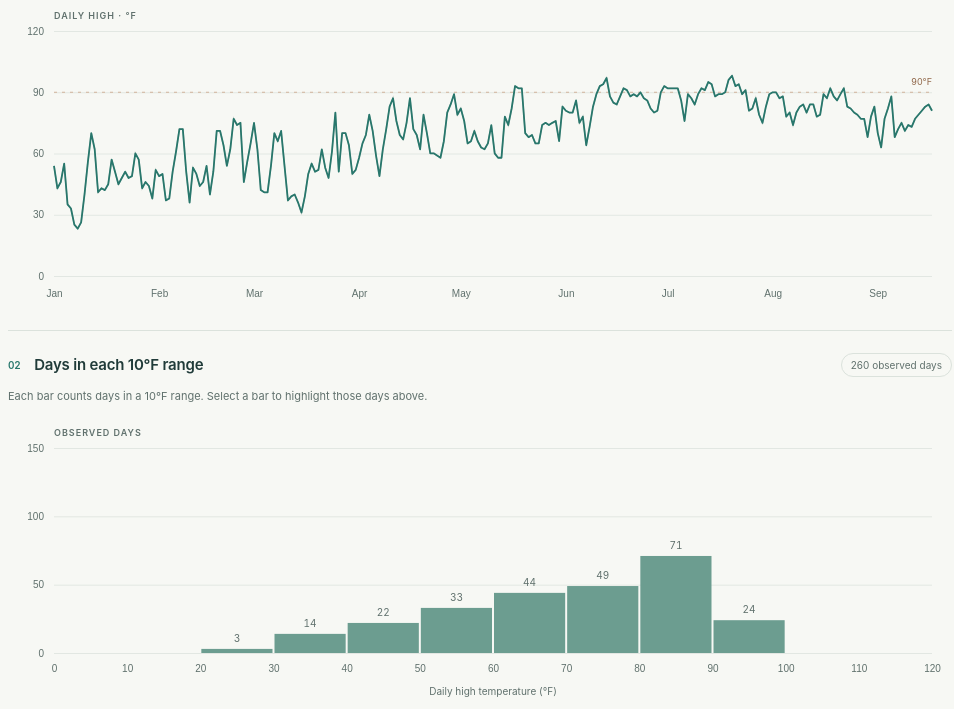
D3 v7 page, settled after 480 driven frames (8 s of simulated time); the page loaded 1 data file(s).


// ── js/histogram.js
import { binLabel } from './model.js';

export function createHistogram(container, { onSelect, onInspect }) {
  const d3 = window.d3;
  const margin = { top: 28, right: 20, bottom: 48, left: 46 };
  const svg = d3.select(container).append('svg').attr('role', 'group')
    .attr('aria-label', 'Temperature distribution. Focus a bar and press Enter or Space to select its days.');
  svg.append('title').text('Number of observed days in each 10-degree temperature interval');
  const plot = svg.append('g').attr('transform', `translate(${margin.left},${margin.top})`);
  const grid = plot.append('g').attr('class', 'grid');
  const xAxis = plot.append('g').attr('class', 'axis');
  const yAxis = plot.append('g').attr('class', 'axis');
  plot.append('text').attr('class', 'unit-label').attr('x', 0).attr('y', -12).text('OBSERVED DAYS');
  const xLabel = plot.append('text').attr('class', 'axis-label').attr('text-anchor', 'middle').text('Daily high temperature (°F)');
  const bars = plot.append('g');
  const counts = plot.append('g').attr('aria-hidden', 'true');
  let selected = null;

  function render(bins, selectedBin, count, maxCount) {
    selected = selectedBin;
    const outerWidth = Math.max(280, container.clientWidth);
    const width = outerWidth - margin.left - margin.right;
    const height = outerWidth < 550 ? 185 : 205;
    svg.attr('viewBox', `0 0 ${outerWidth} ${height + margin.top + margin.bottom}`);
    const x = d3.scaleLinear().domain([0, 120]).range([0, width]);
    const y = d3.scaleLinear().domain([0, maxCount]).range([height, 0]);
    const ticks = y.ticks(4).filter(Number.isInteger);
    grid.call(d3.axisLeft(y).tickValues(ticks).tickSize(-width).tickFormat(''));
    yAxis.call(d3.axisLeft(y).tickValues(ticks).tickSize(0).tickPadding(10));
    xAxis.attr('transform', `translate(0,${height})`).call(d3.axisBottom(x)
      .tickValues(d3.range(0, 121, outerWidth < 550 ? 20 : 10)).tickSize(0).tickPadding(12));
    xLabel.attr('x', width / 2).attr('y', height + 42);
    bars.selectAll('rect').data(bins, b => b.x0).join('rect')
      .attr('class', (b, i) => `histogram-bar${selected === i ? ' selected' : ''}${b.length ? '' : ' empty'}`)
      .attr('x', b => x(b.x0) + 1).attr('width', b => Math.max(1, x(b.x1) - x(b.x0) - 2))
      .attr('y', b => y(b.length)).attr('height', b => Math.max(2, height - y(b.length)))
      .attr('tabindex', 0).attr('role', 'button')
      .attr('aria-disabled', b => b.length === 0 ? 'true' : null)
      .attr('aria-pressed', (b, i) => String(selected === i))
      .attr('aria-label', (b, i) => `${binLabel(i)}: ${b.length} days, ${count ? (100 * b.length / count).toFixed(1) : '0'} percent. ${selected === i ? 'Selected.' : 'Select to highlight matching dates.'}`)
      .on('click', (event, b) => { if (b.length) onSelect(b.x0 / 10); })
      .on('keydown', (event, b) => {
        if (event.key === 'Enter' || event.key === ' ') {
          event.preventDefault();
          if (b.length) onSelect(b.x0 / 10);
        }
      })
      .on('pointermove', (event, b) => onInspect(b, count, event))
      .on('pointerleave', () => onInspect(null))
      .on('focus', (event, b) => onInspect(b, count))
      .on('blur', () => onInspect(null));
    counts.selectAll('text').data(bins, b => b.x0).join('text').attr('class', 'bar-count')
      .attr('x', b => (x(b.x0) + x(b.x1)) / 2).attr('y', b => y(b.length) - 7)
      .attr('text-anchor', 'middle').text(b => b.length || '');
  }

  function highlight(index) {
    bars.selectAll('rect').classed('inspected', (b, i) => i === index);
  }
  return { render, highlight };
}

// ── js/main.js
import { START, END, STATIONS, stationKey, isoDate, formatDate, binIndex, binLabel, parseRecords, summarize, makeBins } from './model.js';
import { createTimeline } from './timeline.js';
import { createHistogram } from './histogram.js';

const $ = id => document.getElementById(id);
const state = { station: stationKey(STATIONS[0]), start: START, end: END, bin: null };
const defaultDetail = 'Hover a day or bar for details, or use keyboard focus.';
let stationData, timeline, histogram, maxCount, summary;

function hideTooltip() { $('tooltip').hidden = true; }
function clearDetails() {
  hideTooltip();
  $('details').textContent = defaultDetail;
  histogram?.highlight(null);
}
function showDetail(text, event) {
  $('details').textContent = text.replaceAll('\n', ' · ');
  if (!event || event.pointerType === 'touch') { hideTooltip(); return; }
  const tooltip = $('tooltip');
  tooltip.textContent = text;
  tooltip.hidden = false;
  const box = tooltip.getBoundingClientRect();
  tooltip.style.left = `${Math.max(8, Math.min(event.clientX + 16, window.innerWidth - box.width - 8))}px`;
  tooltip.style.top = `${Math.max(8, Math.min(event.clientY + 16, window.innerHeight - box.height - 8))}px`;
}

function render() {
  const rows = stationData.get(state.station);
  const station = STATIONS.find(s => stationKey(s) === state.station);
  summary = summarize(rows, state.start, state.end);
  const bins = makeBins(summary.valid, window.d3);
  const selected = state.bin === null ? [] : bins[state.bin];
  $('station-title').textContent = station.label;
  $('station-name').textContent = `${station.name} · ${station.state}`;
  $('range-label').textContent = `${formatDate(state.start)} – ${formatDate(state.end)}, 2017`;
  $('coverage').textContent = `${summary.count} of ${summary.days} days observed${summary.days > summary.count ? ` · ${summary.days - summary.count} missing` : ' · complete coverage'}`;
  $('period-badge').textContent = `${summary.count} observed ${summary.count === 1 ? 'day' : 'days'}`;
  $('start-date').value = isoDate(state.start);
  $('end-date').value = isoDate(state.end);
  $('station').value = state.station;
  $('mean-value').textContent = summary.mean === null ? 'N/A' : `${summary.mean.toFixed(1)}°F`;
  $('hot-value').replaceChildren(document.createTextNode(summary.count ? `${summary.hot}` : 'N/A'));
  const hotDenominator = document.createElement('small');
  hotDenominator.textContent = summary.count ? ` / ${summary.count} observed days` : ' no observations';
  $('hot-value').append(hotDenominator);
  $('count-value').replaceChildren(document.createTextNode(`${summary.count}`));
  const coverageDenominator = document.createElement('small');
  coverageDenominator.textContent = ` / ${summary.days} calendar days`;
  $('count-value').append(coverageDenominator);
  $('empty-state').hidden = summary.count > 0;
  $('clear-selection').disabled = state.bin === null;
  $('selection-label').textContent = state.bin === null ? 'Select a bar to connect temperatures with dates.'
    : `${binLabel(state.bin)} · ${selected.length} matching ${selected.length === 1 ? 'day' : 'days'} highlighted above.`;
  timeline.render(rows, state, selected);
  histogram.render(bins, state.bin, summary.count, maxCount);
}

function updateRange(start, end) {
  state.start = start;
  state.end = end;
  state.bin = null;
  $('date-error').hidden = true;
  $('start-date').removeAttribute('aria-invalid');
  $('end-date').removeAttribute('aria-invalid');
  clearDetails();
  render();
}

function datesChanged() {
  const start = Date.parse(`${$('start-date').value}T00:00:00Z`);
  const end = Date.parse(`${$('end-date').value}T00:00:00Z`);
  if (!Number.isFinite(start) || !Number.isFinite(end) || start < START || end > END || start > end) {
    $('date-error').textContent = 'Choose dates from Jan 1 to Sep 17, 2017, with the start on or before the end. Charts still show the last valid range.';
    $('date-error').hidden = false;
    $('start-date').setAttribute('aria-invalid', 'true');
    $('end-date').setAttribute('aria-invalid', 'true');
    return;
  }
  updateRange(start, end);
}

async function init() {
  try {
    // Both loading modes are explicit: the library is a pinned CDN script,
    // while the CSV is a small static file served with this page.
    if (!window.d3) throw new Error('D3 could not load. Check your internet connection and reload the page.');
    const raw = await window.d3.csv('data/weather-subset.csv');
    const rows = parseRecords(raw);
    stationData = window.d3.group(rows, r => r.key);
    const peak = window.d3.max([...stationData.values()], stationRows => window.d3.max(makeBins(stationRows, window.d3), b => b.length));
    maxCount = Math.ceil(peak / 10) * 10;
    for (const station of STATIONS) {
      const option = document.createElement('option');
      option.value = stationKey(station);
      option.textContent = station.label;
      $('station').append(option);
    }
    histogram = createHistogram($('histogram'), {
      onSelect(index) {
        state.bin = state.bin === index ? null : index;
        clearDetails();
        render();
      },
      onInspect(bin, count, event) {
        if (!bin) { clearDetails(); return; }
        const fraction = count ? `${(100 * bin.length / count).toFixed(1)}% of ${count} observed days` : 'No observed days in this period';
        showDetail(`${binLabel(bin.x0 / 10)}\n${bin.length} ${bin.length === 1 ? 'day' : 'days'} · ${fraction}`, event);
      }
    });
    timeline = createTimeline($('timeline'), {
      onRange: updateRange,
      onInspect(row, event) {
        if (!row) { clearDetails(); return; }
        const within = row.time >= state.start && row.time <= state.end;
        const station = STATIONS.find(s => stationKey(s) === state.station);
        const value = row.high === null ? 'Daily high: not reported' : `Daily high: ${row.high.toFixed(1)}°F`;
        showDetail(`${formatDate(row.time)}, 2017 · ${station.label}\n${value}${within ? '' : '\nOutside selected date range'}`, event);
        histogram.highlight(within && row.high !== null ? binIndex(row.high) : null);
      }
    });
    $('controls').addEventListener('submit', event => event.preventDefault());
    $('station').addEventListener('change', event => {
      state.station = event.target.value;
      updateRange(state.start, state.end);
    });
    $('start-date').addEventListener('change', datesChanged);
    $('end-date').addEventListener('change', datesChanged);
    $('reset').addEventListener('click', () => {
      state.station = stationKey(STATIONS[0]);
      updateRange(START, END);
    });
    $('clear-selection').addEventListener('click', () => {
      state.bin = null;
      clearDetails();
      render();
    });
    document.addEventListener('keydown', event => {
      if (event.key === 'Escape') {
        state.bin = null;
        clearDetails();
        render();
      }
    });
    window.addEventListener('scroll', hideTooltip, { passive: true });
    $('app').hidden = false;
    $('load-status').hidden = true;
    render();
    let previousWidth = $('timeline').clientWidth;
    new ResizeObserver(() => {
      const nextWidth = $('timeline').clientWidth;
      if (nextWidth !== previousWidth) {
        previousWidth = nextWidth;
        clearDetails();
        render();
      }
    }).observe($('timeline'));
  } catch (error) {
    $('app').hidden = true;
    $('load-status').hidden = false;
    $('load-status').classList.add('error-message');
    $('load-status').textContent = `Unable to load the explorer. ${error.message} Serve this folder over HTTP (see README), then reload.`;
    console.error(error);
  }
}

// Wait for the CDN script to finish (or fail) before checking D3.
if (document.readyState === 'complete') init();
else window.addEventListener('load', init, { once: true });

// ── js/model.js
// Data calculations are independent of the charts so they can be checked directly.
export const DAY = 86400000;
export const START = Date.UTC(2017, 0, 1);
export const END = Date.UTC(2017, 8, 17);
export const STATIONS = [
  { name: 'BALTIMORE WASH INTL AP', state: 'MD', lat: '39.1667', lon: '-76.6833', label: 'Baltimore · BWI' },
  { name: 'CHICAGO OHARE INTL AP', state: 'IL', lat: '41.995', lon: '-87.9336', label: 'Chicago · O’Hare' },
  { name: 'DENVER INTL AP', state: 'CO', lat: '39.8328', lon: '-104.6575', label: 'Denver · International' },
  { name: 'MIAMI INTL AP', state: 'FL', lat: '25.7906', lon: '-80.3164', label: 'Miami · International' },
  { name: 'PHOENIX SKY HARBOR INTL AP', state: 'AZ', lat: '33.4278', lon: '-112.0039', label: 'Phoenix · Sky Harbor' },
  { name: 'SEATTLE TACOMA INTL AP', state: 'WA', lat: '47.4444', lon: '-122.3139', label: 'Seattle · Sea-Tac' }
];
export const stationKey = s => [s.name, s.state, s.lat, s.lon].join('|');
export const observed = row => row.high !== null && Number.isFinite(row.high);
export const isoDate = time => new Date(time).toISOString().slice(0, 10);
export const formatDate = time => new Intl.DateTimeFormat('en-US', {
  month: 'short', day: 'numeric', timeZone: 'UTC'
}).format(time);
export const binIndex = value => Math.min(11, Math.floor(value / 10));
export const binLabel = index => `${index * 10} ≤ high ${index === 11 ? '≤' : '<'} ${(index + 1) * 10}°F`;

export function parseRecords(raw) {
  const keys = new Set(STATIONS.map(stationKey));
  const seen = new Set();
  const rows = raw.map(r => {
    if (!/^\d{8}$/.test(r.date)) throw new Error('Invalid date in the weather file.');
    const iso = `${r.date.slice(0, 4)}-${r.date.slice(4, 6)}-${r.date.slice(6, 8)}`;
    const time = Date.parse(`${iso}T00:00:00Z`);
    const key = [r.station, r.state, r.latitude, r.longitude].join('|');
    const high = r.TMAX.trim() === '' ? null : Number(r.TMAX);
    const id = `${key}|${iso}`;
    if (!keys.has(key) || !Number.isFinite(time) || isoDate(time) !== iso || time < START || time > END
        || (high !== null && (!Number.isFinite(high) || high < 0 || high > 120)) || seen.has(id)) {
      throw new Error('Unexpected or duplicate observation in the weather file.');
    }
    seen.add(id);
    return { key, id, time, high };
  });
  if (rows.length !== 1560) throw new Error('The weather subset is incomplete.');
  for (const key of keys) {
    if (rows.filter(r => r.key === key).length !== 260) throw new Error('A station is missing date records.');
  }
  return rows.sort((a, b) => a.time - b.time);
}

export function summarize(rows, start, end) {
  const period = rows.filter(r => r.time >= start && r.time <= end);
  const valid = period.filter(observed);
  return {
    period, valid,
    days: Math.round((end - start) / DAY) + 1,
    count: valid.length,
    mean: valid.length ? valid.reduce((sum, r) => sum + r.high, 0) / valid.length : null,
    hot: valid.filter(r => r.high >= 90).length
  };
}

export function makeBins(rows, d3) {
  return d3.bin().value(r => r.high).domain([0, 120])
    .thresholds(d3.range(10, 120, 10))(rows.filter(observed));
}

// ── js/timeline.js
import { DAY, START, END, observed, formatDate } from './model.js';

export function createTimeline(container, { onRange, onInspect }) {
  const d3 = window.d3;
  const margin = { top: 28, right: 20, bottom: 38, left: 46 };
  const svg = d3.select(container).append('svg').attr('tabindex', 0)
    .attr('role', 'group').attr('aria-label', 'Daily high timeline. Drag to select dates. Use left and right arrow keys to inspect days.')
    .attr('aria-describedby', 'timeline-help');
  svg.append('title').text('Daily high temperature, January 1–September 17, 2017');
  const plot = svg.append('g').attr('transform', `translate(${margin.left},${margin.top})`);
  const grid = plot.append('g').attr('class', 'grid');
  const xAxis = plot.append('g').attr('class', 'axis');
  const yAxis = plot.append('g').attr('class', 'axis');
  plot.append('text').attr('class', 'unit-label').attr('x', 0).attr('y', -12).text('DAILY HIGH · °F');
  const reference = plot.append('line').attr('class', 'threshold-line');
  const referenceLabel = plot.append('text').attr('class', 'threshold-label').text('90°F');
  const contextLine = plot.append('path').attr('class', 'context-line');
  const activeLine = plot.append('path').attr('class', 'temperature-line');
  const highlights = plot.append('g').attr('class', 'linked-days').attr('pointer-events', 'none');
  const brushGroup = plot.append('g').attr('class', 'brush');
  const cursor = plot.append('g').attr('class', 'day-cursor').attr('pointer-events', 'none').style('display', 'none');
  cursor.append('line');
  cursor.append('circle').attr('r', 5);
  let x, y, width, height, rows = [], state, syncing = false, dragging = false, inspected = START;
  const brush = d3.brushX().handleSize(12)
    .on('start', event => {
      if (syncing || !event.sourceEvent) return;
      dragging = true;
      hideCursor();
      onInspect(null);
    })
    .on('brush end', event => {
      if (syncing || !event.sourceEvent) return;
      const snap = pixel => Math.max(START, Math.min(END, START + Math.round((+x.invert(pixel) - START) / DAY) * DAY));
      const range = event.selection ? event.selection.map(snap) : [START, END];
      onRange(range[0], range[1]);
      if (event.type === 'end') {
        dragging = false;
        syncBrush();
      }
    });

  function syncBrush() {
    if (!state || dragging) return;
    syncing = true;
    const full = state.start === START && state.end === END;
    let pixels = [x(state.start), x(state.end)];
    // A one-day selection still needs a visible, usable brush handle.
    if (state.start === state.end) pixels = [Math.max(0, pixels[0] - 2), Math.min(width, pixels[1] + 2)];
    brushGroup.call(brush.move, full ? null : pixels);
    syncing = false;
  }

  function hideCursor() { cursor.style('display', 'none'); }

  function inspect(time, event) {
    inspected = time;
    const row = rows.find(r => r.time === time);
    if (!row) return;
    cursor.style('display', null);
    cursor.select('line').attr('x1', x(time)).attr('x2', x(time)).attr('y1', 0).attr('y2', height);
    cursor.select('circle').style('display', observed(row) ? null : 'none').attr('cx', x(time))
      .attr('cy', observed(row) ? y(row.high) : 0);
    onInspect(row, event);
  }

  brushGroup.on('pointermove.inspect', event => {
    if (dragging || !x) return;
    const [pixel] = d3.pointer(event, plot.node());
    const time = Math.max(START, Math.min(END, START + Math.round((+x.invert(pixel) - START) / DAY) * DAY));
    inspect(time, event);
  }).on('pointerleave.inspect', () => { hideCursor(); onInspect(null); });

  svg.on('keydown', event => {
    if (!['ArrowLeft', 'ArrowRight', 'Home', 'End', 'Escape'].includes(event.key)) return;
    event.preventDefault();
    if (event.key === 'Escape') { hideCursor(); onInspect(null); return; }
    inspected = event.key === 'Home' ? START : event.key === 'End' ? END
      : Math.max(START, Math.min(END, inspected + (event.key === 'ArrowRight' ? DAY : -DAY)));
    inspect(inspected);
  }).on('focus', () => inspect(inspected)).on('blur', () => { hideCursor(); onInspect(null); });

  function render(stationRows, nextState, selectedRows) {
    rows = stationRows;
    state = nextState;
    const outerWidth = Math.max(280, container.clientWidth);
    height = outerWidth < 550 ? 210 : 245;
    width = outerWidth - margin.left - margin.right;
    svg.attr('viewBox', `0 0 ${outerWidth} ${height + margin.top + margin.bottom}`);
    x = d3.scaleUtc().domain([START, END]).range([0, width]);
    y = d3.scaleLinear().domain([0, 120]).range([height, 0]);
    grid.call(d3.axisLeft(y).tickValues([0, 30, 60, 90, 120]).tickSize(-width).tickFormat(''));
    yAxis.call(d3.axisLeft(y).tickValues([0, 30, 60, 90, 120]).tickSize(0).tickPadding(10));
    xAxis.attr('transform', `translate(0,${height})`).call(d3.axisBottom(x)
      .ticks(d3.utcMonth.every(outerWidth < 550 ? 2 : 1)).tickFormat(d3.utcFormat('%b')).tickSize(0).tickPadding(14));
    reference.attr('x1', 0).attr('x2', width).attr('y1', y(90)).attr('y2', y(90));
    referenceLabel.attr('x', width).attr('y', y(90) - 7).attr('text-anchor', 'end');
    const line = d3.line().x(r => x(r.time)).y(r => y(r.high));
    contextLine.attr('d', line.defined(observed)(rows));
    activeLine.attr('d', line.defined(r => observed(r) && r.time >= state.start && r.time <= state.end)(rows));
    highlights.selectAll('circle').data(selectedRows, r => r.id).join('circle')
      .attr('cx', r => x(r.time)).attr('cy', r => y(r.high)).attr('r', 4);
    brush.extent([[0, 0], [width, height]]);
    brushGroup.call(brush);
    syncBrush();
    hideCursor();
    svg.select('title').text(`Daily high temperature, ${formatDate(START)}–${formatDate(END)}, 2017`);
  }

  return { render, hideCursor };
}


### data: data/weather-subset.csv
station, state, latitude, longitude, date, TMAX
BALTIMORE WASH INTL AP, MD, 39.17, -76.68, 20170101, 53.96
BALTIMORE WASH INTL AP, MD, 39.17, -76.68, 20170102, 42.98
BALTIMORE WASH INTL AP, MD, 39.17, -76.68, 20170103, 46.04
BALTIMORE WASH INTL AP, MD, 39.17, -76.68, 20170104, 55.04
BALTIMORE WASH INTL AP, MD, 39.17, -76.68, 20170105, 35.06
BALTIMORE WASH INTL AP, MD, 39.17, -76.68, 20170106, 33.08
BALTIMORE WASH INTL AP, MD, 39.17, -76.68, 20170107, 25.16
BALTIMORE WASH INTL AP, MD, 39.17, -76.68, 20170108, 23.18
BALTIMORE WASH INTL AP, MD, 39.17, -76.68, 20170109, 26.24
BALTIMORE WASH INTL AP, MD, 39.17, -76.68, 20170110, 39.92
BALTIMORE WASH INTL AP, MD, 39.17, -76.68, 20170111, 55.94
BALTIMORE WASH INTL AP, MD, 39.17, -76.68, 20170112, 69.98
BALTIMORE WASH INTL AP, MD, 39.17, -76.68, 20170113, 62.06
BALTIMORE WASH INTL AP, MD, 39.17, -76.68, 20170114, 41
BALTIMORE WASH INTL AP, MD, 39.17, -76.68, 20170115, 42.98
BALTIMORE WASH INTL AP, MD, 39.17, -76.68, 20170116, 42.08
BALTIMORE WASH INTL AP, MD, 39.17, -76.68, 20170117, 44.96
BALTIMORE WASH INTL AP, MD, 39.17, -76.68, 20170118, 57.02
BALTIMORE WASH INTL AP, MD, 39.17, -76.68, 20170119, 51.08
BALTIMORE WASH INTL AP, MD, 39.17, -76.68, 20170120, 44.96
BALTIMORE WASH INTL AP, MD, 39.17, -76.68, 20170121, 48.02
BALTIMORE WASH INTL AP, MD, 39.17, -76.68, 20170122, 51.08
BALTIMORE WASH INTL AP, MD, 39.17, -76.68, 20170123, 48.02
BALTIMORE WASH INTL AP, MD, 39.17, -76.68, 20170124, 48.92
BALTIMORE WASH INTL AP, MD, 39.17, -76.68, 20170125, 60.08
BALTIMORE WASH INTL AP, MD, 39.17, -76.68, 20170126, 57.02
BALTIMORE WASH INTL AP, MD, 39.17, -76.68, 20170127, 42.98
BALTIMORE WASH INTL AP, MD, 39.17, -76.68, 20170128, 46.04
BALTIMORE WASH INTL AP, MD, 39.17, -76.68, 20170129, 44.06
BALTIMORE WASH INTL AP, MD, 39.17, -76.68, 20170130, 37.94
BALTIMORE WASH INTL AP, MD, 39.17, -76.68, 20170131, 51.98
BALTIMORE WASH INTL AP, MD, 39.17, -76.68, 20170201, 48.92
BALTIMORE WASH INTL AP, MD, 39.17, -76.68, 20170202, 50
BALTIMORE WASH INTL AP, MD, 39.17, -76.68, 20170203, 37.04
BALTIMORE WASH INTL AP, MD, 39.17, -76.68, 20170204, 37.94
BALTIMORE WASH INTL AP, MD, 39.17, -76.68, 20170205, 51.08
BALTIMORE WASH INTL AP, MD, 39.17, -76.68, 20170206, 60.98
BALTIMORE WASH INTL AP, MD, 39.17, -76.68, 20170207, 71.96
BALTIMORE WASH INTL AP, MD, 39.17, -76.68, 20170208, 71.96
BALTIMORE WASH INTL AP, MD, 39.17, -76.68, 20170209, 51.08
BALTIMORE WASH INTL AP, MD, 39.17, -76.68, 20170210, 35.96
BALTIMORE WASH INTL AP, MD, 39.17, -76.68, 20170211, 53.06
BALTIMORE WASH INTL AP, MD, 39.17, -76.68, 20170212, 50
BALTIMORE WASH INTL AP, MD, 39.17, -76.68, 20170213, 44.06
BALTIMORE WASH INTL AP, MD, 39.17, -76.68, 20170214, 46.04
BALTIMORE WASH INTL AP, MD, 39.17, -76.68, 20170215, 53.96
BALTIMORE WASH INTL AP, MD, 39.17, -76.68, 20170216, 39.92
BALTIMORE WASH INTL AP, MD, 39.17, -76.68, 20170217, 51.08
BALTIMORE WASH INTL AP, MD, 39.17, -76.68, 20170218, 71.06
BALTIMORE WASH INTL AP, MD, 39.17, -76.68, 20170219, 71.06
BALTIMORE WASH INTL AP, MD, 39.17, -76.68, 20170220, 64.04
BALTIMORE WASH INTL AP, MD, 39.17, -76.68, 20170221, 53.96
BALTIMORE WASH INTL AP, MD, 39.17, -76.68, 20170222, 62.06
BALTIMORE WASH INTL AP, MD, 39.17, -76.68, 20170223, 77
BALTIMORE WASH INTL AP, MD, 39.17, -76.68, 20170224, 73.94
BALTIMORE WASH INTL AP, MD, 39.17, -76.68, 20170225, 75.02
BALTIMORE WASH INTL AP, MD, 39.17, -76.68, 20170226, 46.04
BALTIMORE WASH INTL AP, MD, 39.17, -76.68, 20170227, 55.94
BALTIMORE WASH INTL AP, MD, 39.17, -76.68, 20170228, 64.94
BALTIMORE WASH INTL AP, MD, 39.17, -76.68, 20170301, 75.02
... 1,500 more rows